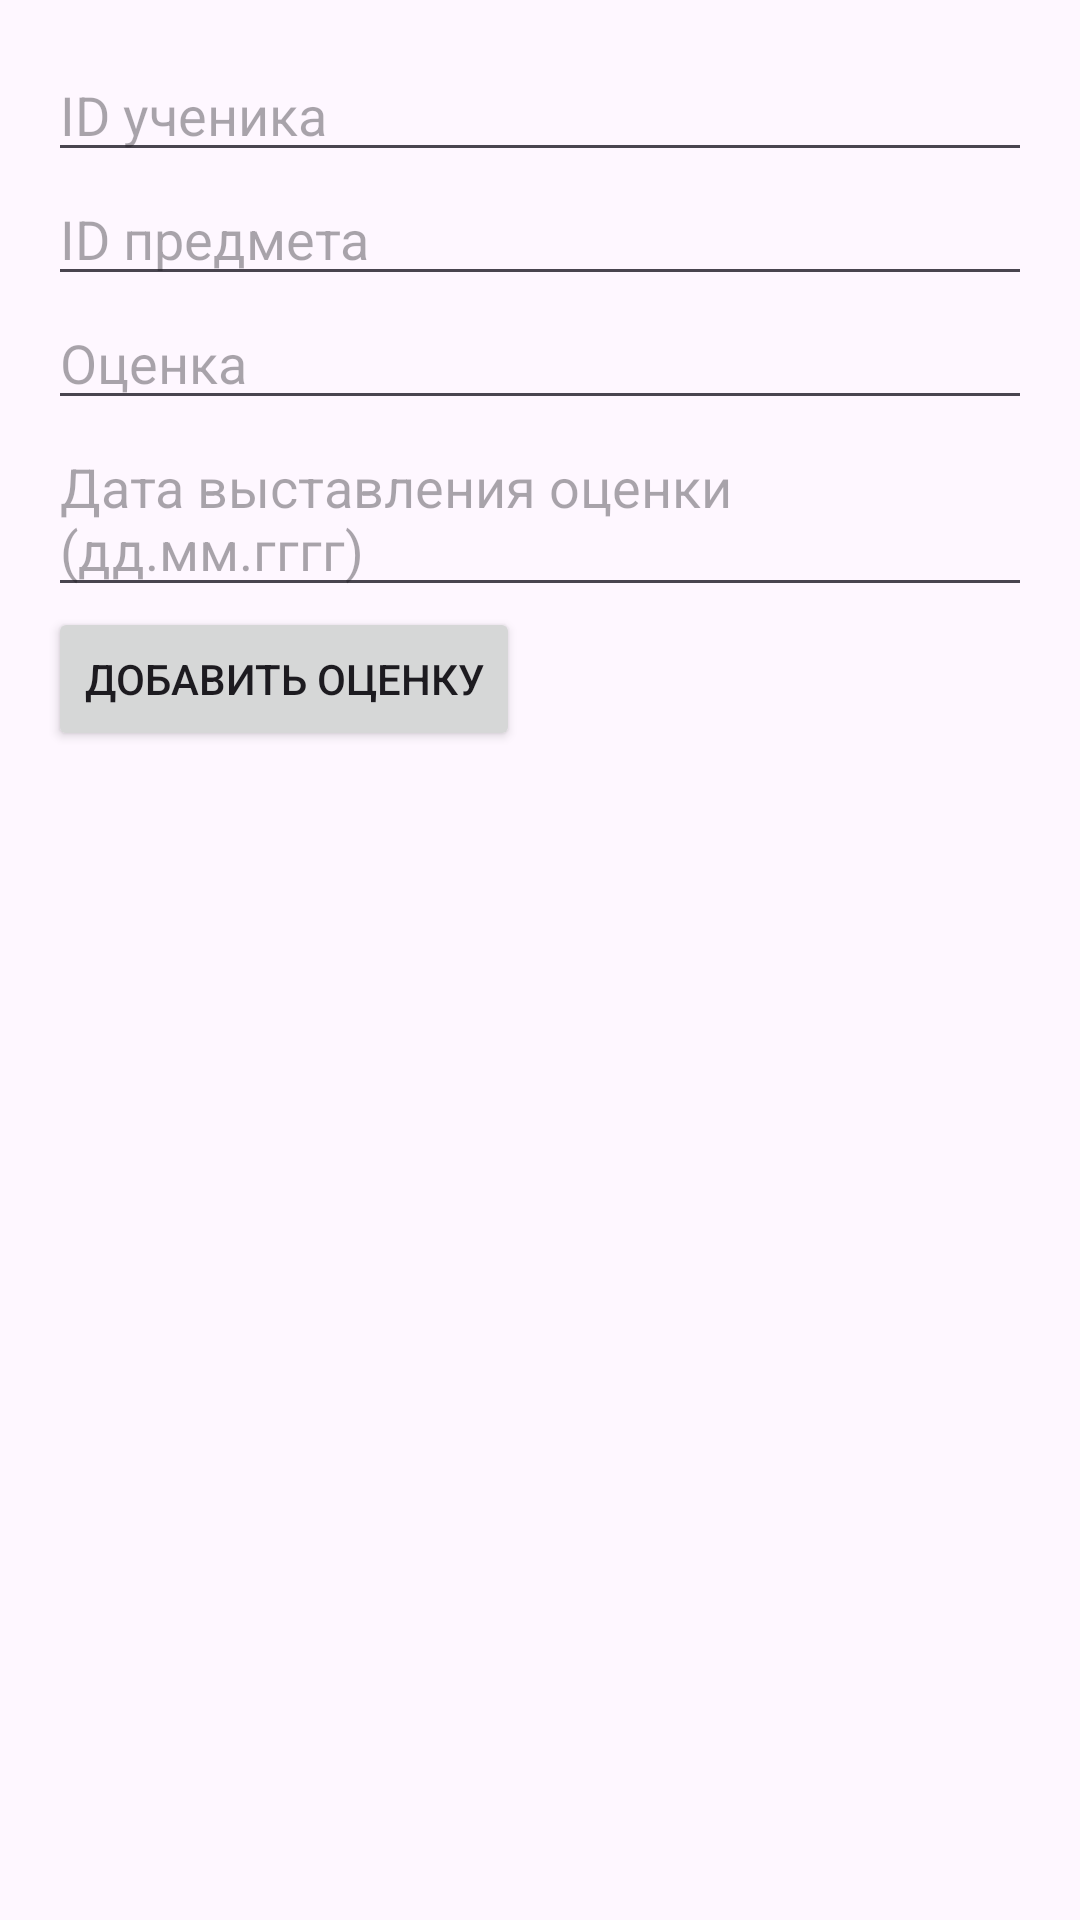

Reconstruct the res/layout file that produces this screen, plus the resources it refers to.
<!-- AndroidManifest.xml: application theme Theme.AisSchoolDiary -->
<!-- res/layout/activity_grades.xml -->
<LinearLayout
    xmlns:android="http://schemas.android.com/apk/res/android"
    android:layout_width="match_parent"
    android:layout_height="match_parent"
    android:orientation="vertical"
    android:padding="16dp">

    <EditText
        android:id="@+id/editTextStudentId"
        android:layout_width="match_parent"
        android:layout_height="wrap_content"
        android:hint="ID ученика" />

    <EditText
        android:id="@+id/editTextSubjectId"
        android:layout_width="match_parent"
        android:layout_height="wrap_content"
        android:hint="ID предмета" />

    <EditText
        android:id="@+id/editTextGrade"
        android:layout_width="match_parent"
        android:layout_height="wrap_content"
        android:hint="Оценка" />

    <EditText
        android:id="@+id/editTextGradeDate"
        android:layout_width="match_parent"
        android:layout_height="wrap_content"
        android:hint="Дата выставления оценки (дд.мм.гггг)" />

    <Button
        android:id="@+id/buttonAddGrade"
        android:layout_width="wrap_content"
        android:layout_height="wrap_content"
        android:text="Добавить оценку" />
</LinearLayout>
<!-- resources referenced by this layout -->
<resources>
  <style name="Theme.AisSchoolDiary" parent="Base.Theme.AisSchoolDiary" />
  <style name="Base.Theme.AisSchoolDiary" parent="Theme.Material3.DayNight.NoActionBar">
          
          
      </style>
</resources>
